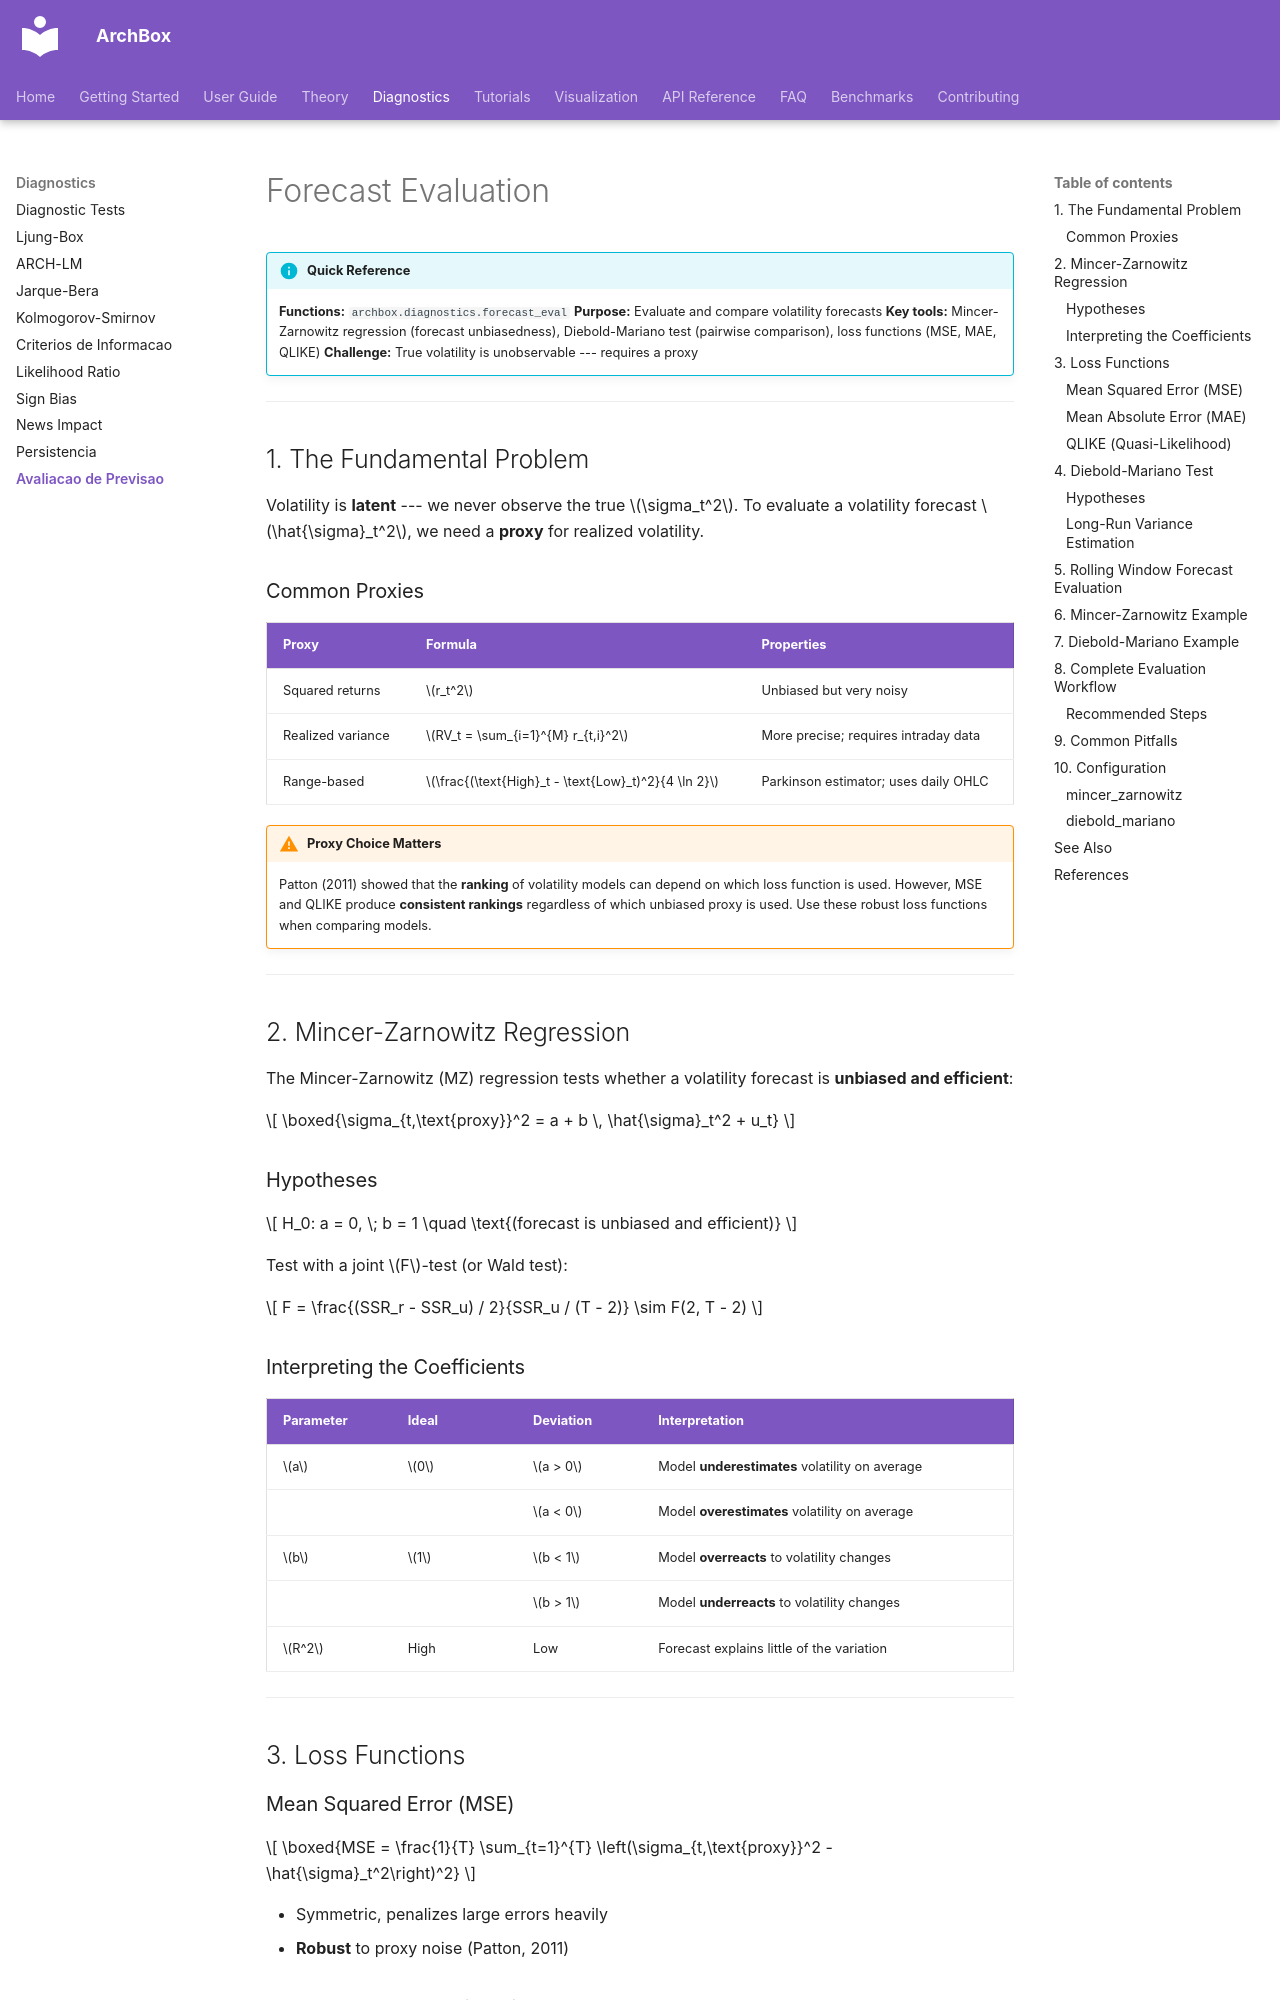

repository: ArchBox-GARCH-Models/archbox · page: diagnostics/forecast-evaluation/index.html · generator: mkdocs

---
title: "Forecast Evaluation"
description: "Volatility forecast evaluation with Mincer-Zarnowitz regression, Diebold-Mariano test and loss functions"
---

# Forecast Evaluation

!!! info "Quick Reference"
    **Functions:** `archbox.diagnostics.forecast_eval`
    **Purpose:** Evaluate and compare volatility forecasts
    **Key tools:** Mincer-Zarnowitz regression (forecast unbiasedness), Diebold-Mariano test (pairwise comparison), loss functions (MSE, MAE, QLIKE)
    **Challenge:** True volatility is unobservable --- requires a proxy

---

## 1. The Fundamental Problem

Volatility is **latent** --- we never observe the true $\sigma_t^2$. To evaluate a volatility forecast $\hat{\sigma}_t^2$, we need a **proxy** for realized volatility.

### Common Proxies

| Proxy | Formula | Properties |
|-------|---------|------------|
| Squared returns | $r_t^2$ | Unbiased but very noisy |
| Realized variance | $RV_t = \sum_{i=1}^{M} r_{t,i}^2$ | More precise; requires intraday data |
| Range-based | $\frac{(\text{High}_t - \text{Low}_t)^2}{4 \ln 2}$ | Parkinson estimator; uses daily OHLC |

!!! warning "Proxy Choice Matters"
    Patton (2011) showed that the **ranking** of volatility models can depend on which loss function is used. However, MSE and QLIKE produce **consistent rankings** regardless of which unbiased proxy is used. Use these robust loss functions when comparing models.

---

## 2. Mincer-Zarnowitz Regression

The Mincer-Zarnowitz (MZ) regression tests whether a volatility forecast is **unbiased and efficient**:

$$
\boxed{\sigma_{t,\text{proxy}}^2 = a + b \, \hat{\sigma}_t^2 + u_t}
$$

### Hypotheses

$$
H_0: a = 0, \; b = 1 \quad \text{(forecast is unbiased and efficient)}
$$

Test with a joint $F$-test (or Wald test):

$$
F = \frac{(SSR_r - SSR_u) / 2}{SSR_u / (T - 2)} \sim F(2, T - 2)
$$

### Interpreting the Coefficients

| Parameter | Ideal | Deviation | Interpretation |
|-----------|-------|-----------|----------------|
| $a$ | $0$ | $a > 0$ | Model **underestimates** volatility on average |
| | | $a < 0$ | Model **overestimates** volatility on average |
| $b$ | $1$ | $b < 1$ | Model **overreacts** to volatility changes |
| | | $b > 1$ | Model **underreacts** to volatility changes |
| $R^2$ | High | Low | Forecast explains little of the variation |

---

## 3. Loss Functions

### Mean Squared Error (MSE)

$$
\boxed{MSE = \frac{1}{T} \sum_{t=1}^{T} \left(\sigma_{t,\text{proxy}}^2 - \hat{\sigma}_t^2\right)^2}
$$

- Symmetric, penalizes large errors heavily
- **Robust** to proxy noise (Patton, 2011)

### Mean Absolute Error (MAE)

$$
MAE = \frac{1}{T} \sum_{t=1}^{T} \left|\sigma_{t,\text{proxy}}^2 - \hat{\sigma}_t^2\right|
$$

- Less sensitive to outliers than MSE
- Not robust to proxy choice
